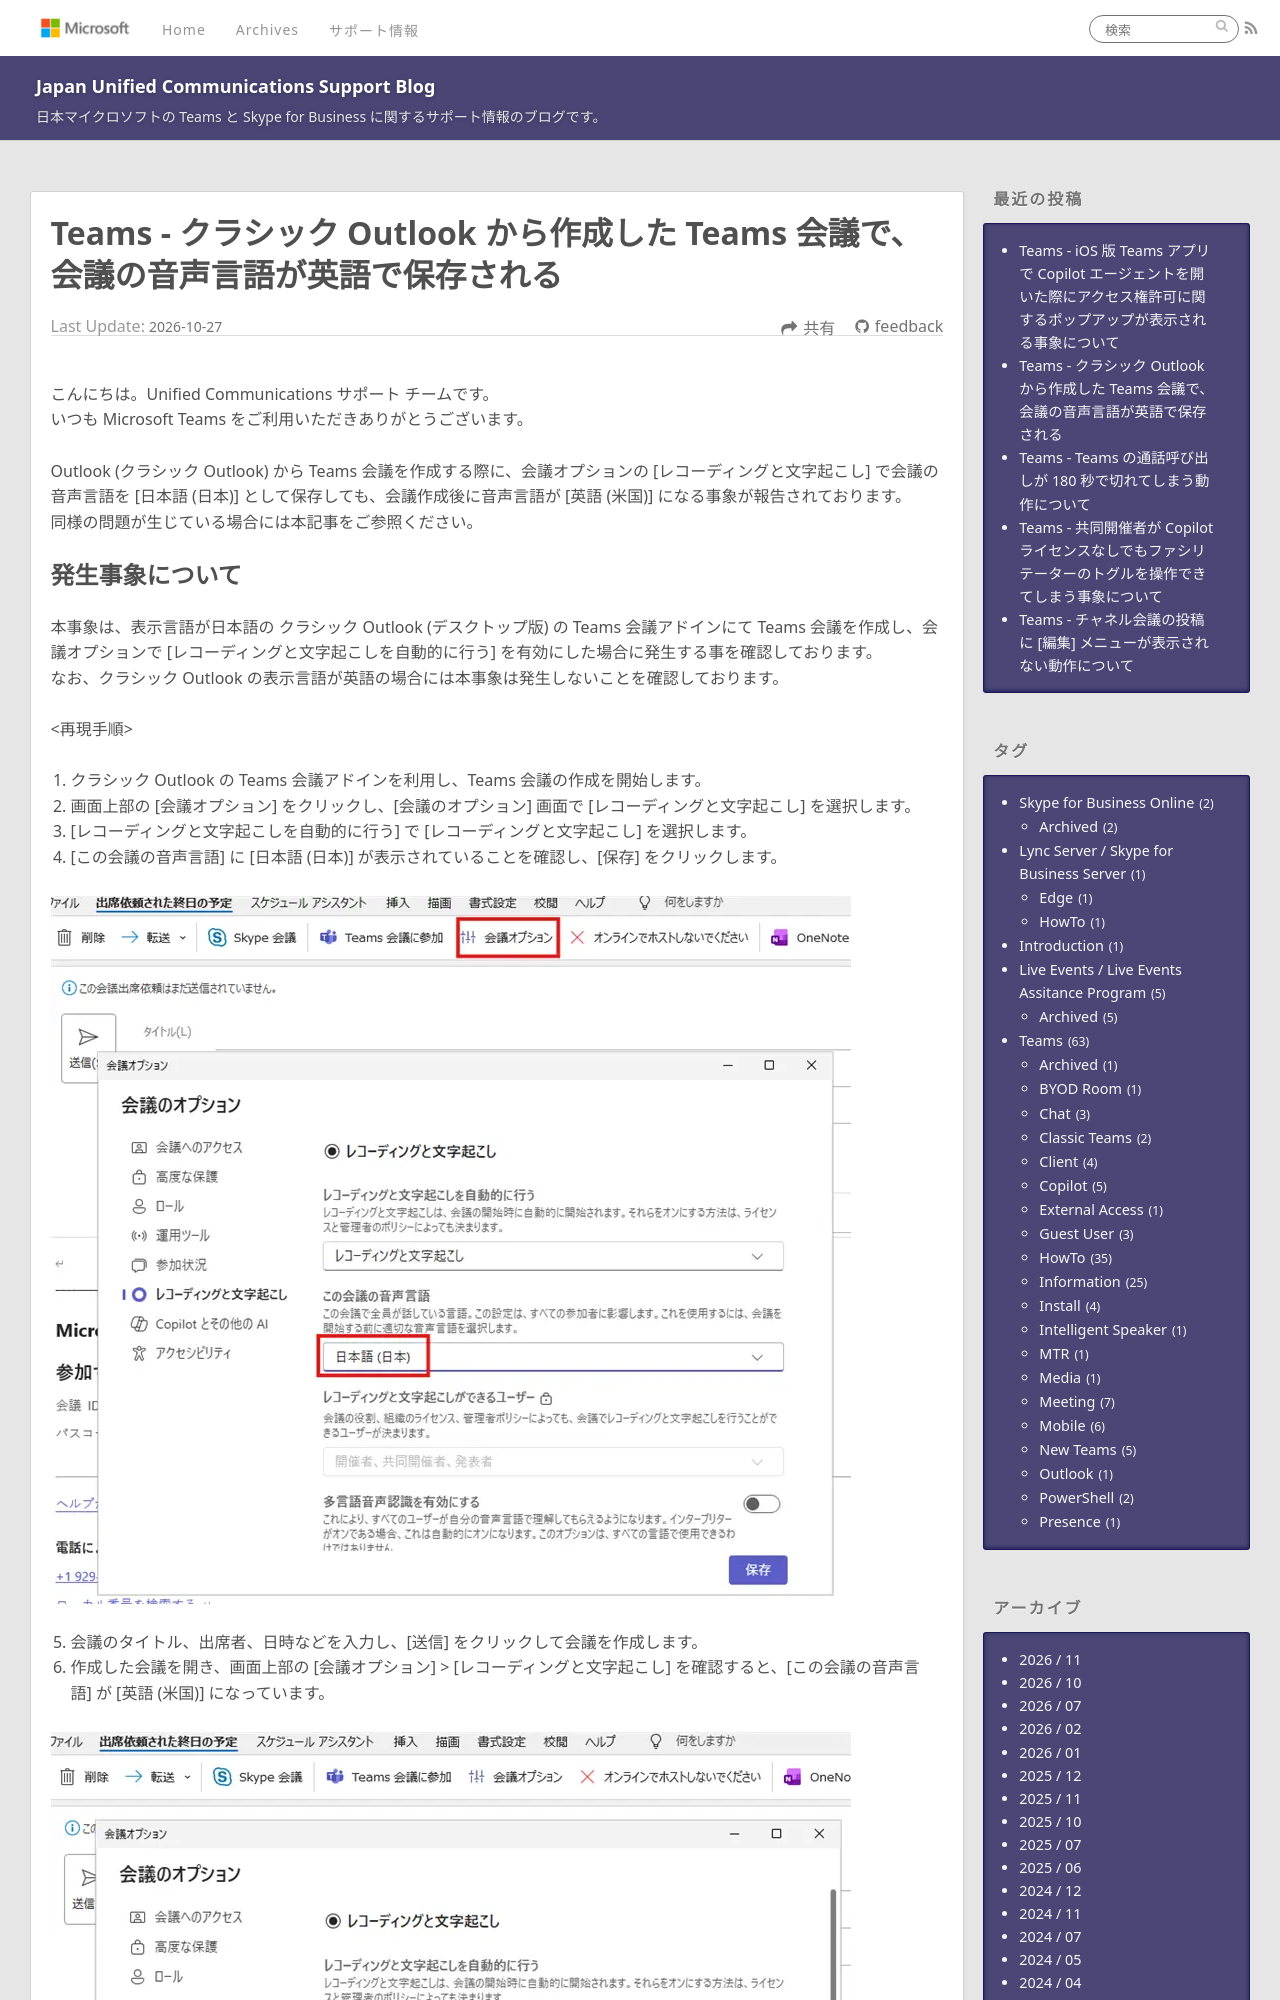

repository: jpucsupport/blog · page: teams/Teams - クラシック Outlook から作成した Teams 会議で、会議の音声言語が英語で保存される/index.html · generator: jekyll

---
title: Teams - クラシック Outlook から作成した Teams 会議で、会議の音声言語が英語で保存される
date: 2026-10-27 14:00:00
tags:
  - Teams
  - Information
  - Meeting
---

# Teams - クラシック Outlook から作成した Teams 会議で、会議の音声言語が英語で保存される

こんにちは。Unified Communications サポート チームです。
いつも Microsoft Teams をご利用いただきありがとうございます。

Outlook (クラシック Outlook) から Teams 会議を作成する際に、会議オプションの [レコーディングと文字起こし] で会議の音声言語を [日本語 (日本)] として保存しても、会議作成後に音声言語が [英語 (米国)] になる事象が報告されております。
同様の問題が生じている場合には本記事をご参照ください。
